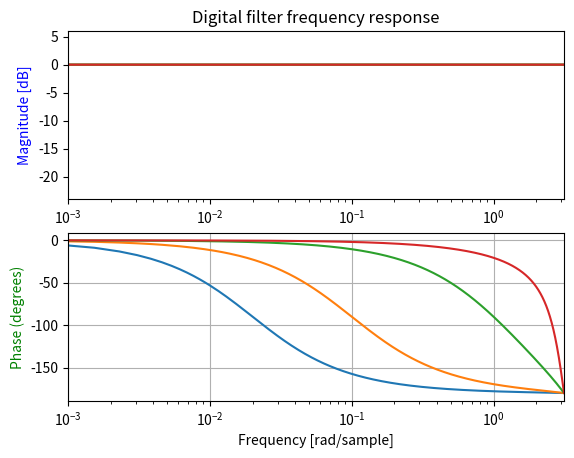

Generate this figure with matplotlib:
import numpy as np
from scipy import signal
import matplotlib.pyplot as plt

#for this particular example, ignore div/0 
#in the np.log10 expression
np.seterr(divide = 'ignore') 

plotpoints = [0.02,0.1,1,2.5]

#init plots
fig, ax1 = plt.subplots(2)

# 1 sample delay: y[n] = beta * x[n] + alpha * y[n-1]
for i in plotpoints:
    bA = i
    aA = 1-bA

    g = np.tan(i/2)
    alpha = g/(1+g)

    bd = [(2*alpha-1),1]        #--->Compute BLT coefficients
    ad = [1, (2*alpha - 1)]     #--->Compute BLT coefficients

    # Sampling frequency = 2*pi
    w, h = signal.freqz(bd, ad, worN=4096, fs=2*np.pi)
    ax1[0].plot(w, 20 * np.log10(abs(h)))

    # calculate the phase
    angles = np.angle(h)
    # Convert from radians to degrees:
    angles = ( angles * 180 ) / np.pi
    ax1[1].plot(w, angles)


ax1[0].set_ylim(-24,6)
ax1[0].set_ylabel('Magnitude [dB]', color='b')
ax1[0].set_xscale('log')
ax1[0].set_xlim(0.001,np.pi)
ax1[0].set_title('Digital filter frequency response')
ax1[1].set_ylabel('Phase (degrees)', color='g')
ax1[1].set_xlabel('Frequency [rad/sample]')
ax1[1].set_xscale('log')
ax1[1].set_xlim(0.001,np.pi)
ax1[1].grid()
plt.show()
